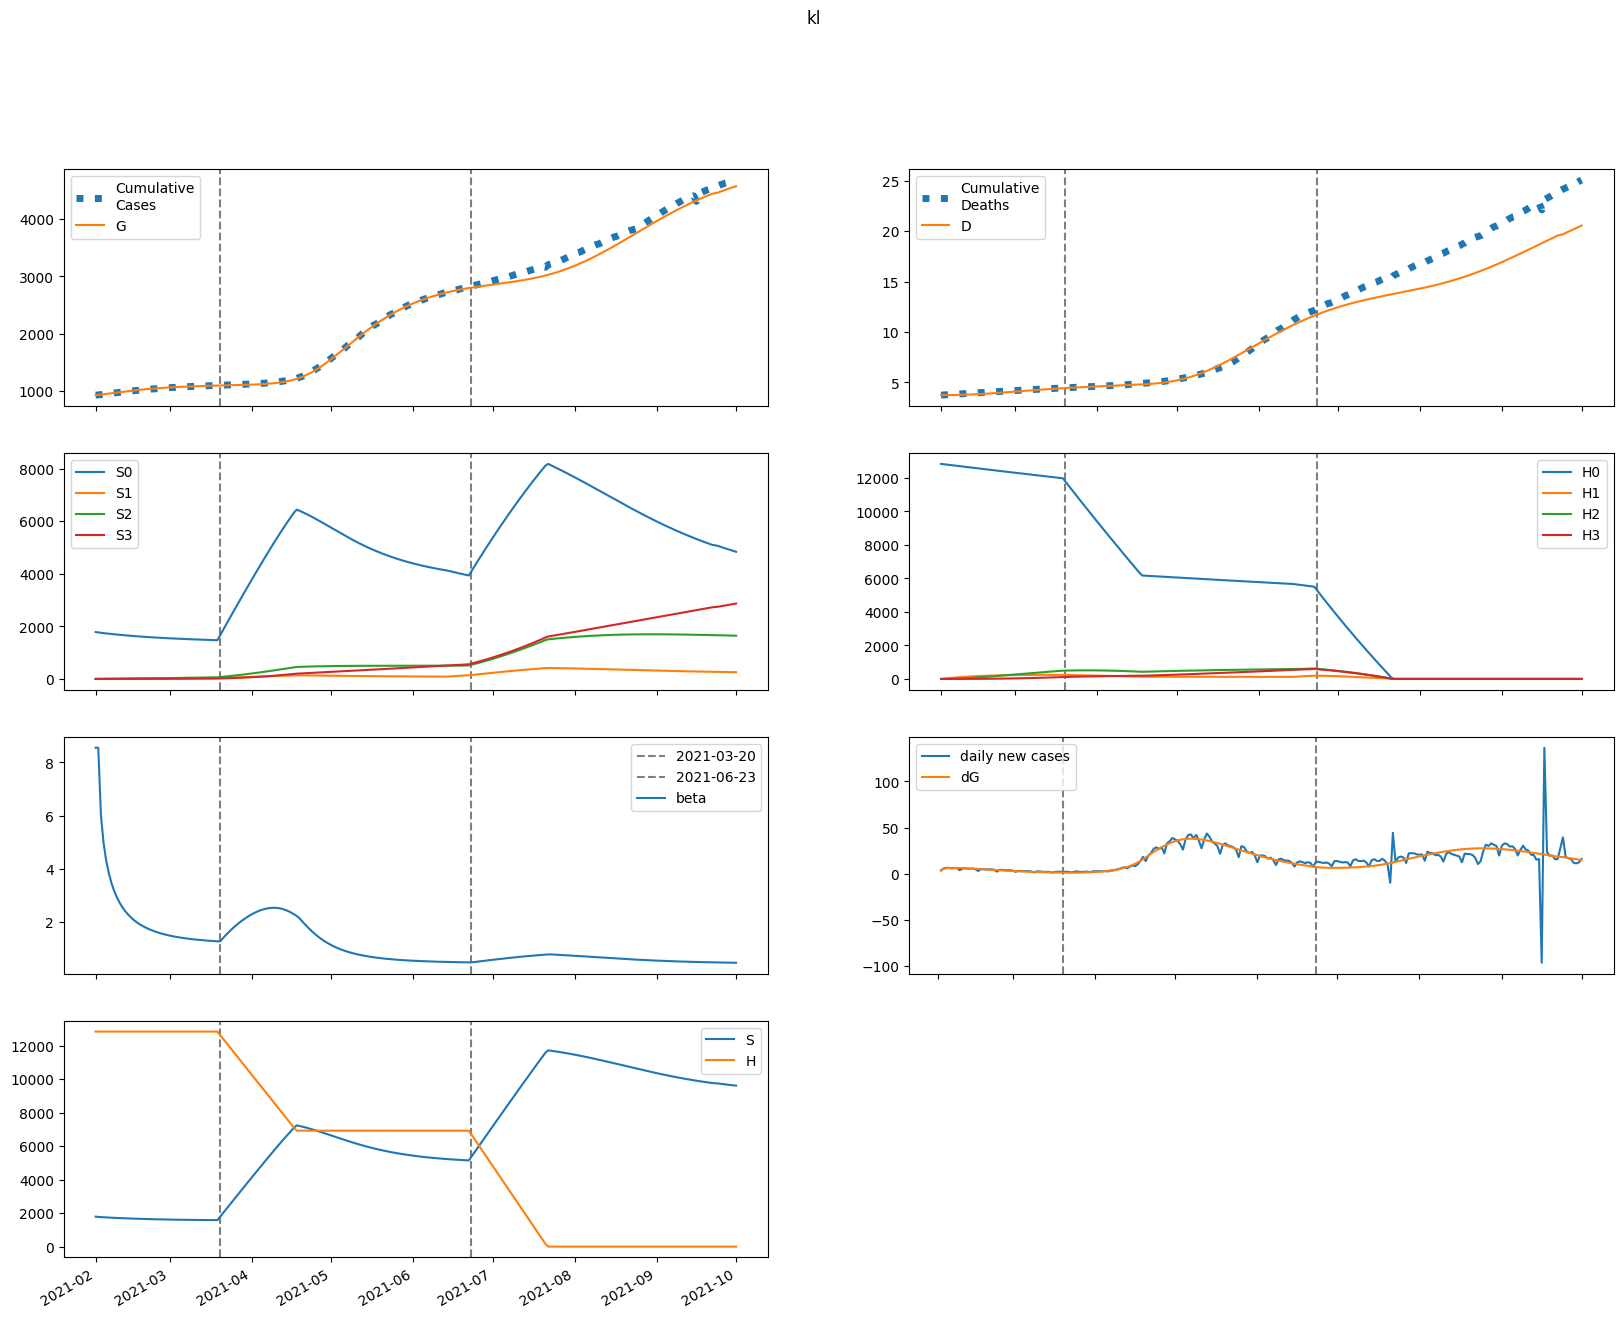

Source data for this figure (header and first rows):
series, 2021-02-01, 2021-02-02, 2021-02-03, 2021-02-04, 2021-02-05, 2021-02-06, 2021-02-07, 2021-02-08, 2021-02-09, 2021-02-10, 2021-02-11, 2021-02-12, 2021-02-13, 2021-02-14, 2021-02-15, 2021-02-16, 2021-02-17, 2021-02-18, 2021-02-19, 2021-02-20, 2021-02-21, 2021-02-22, 2021-02-23
S, 1785755, 1770489, 1759597, 1749964, 1740974, 1732425, 1724236, 1716373, 1708820, 1701567, 1694609, 1687940, 1681554, 1675444, 1669603, 1664026, 1658703, 1653627, 1648790, 1644183, 1639798, 1635625, 1631658
E, 25980, 36051, 39732, 41419, 42125, 42249, 41988, 41454, 40716, 39825, 38818, 37724, 36565, 35362, 34130, 32882, 31628, 30378, 29140, 27919, 26720, 25548, 24406
I, 24627, 25519, 27790, 30333, 32821, 35116, 37155, 38913, 40381, 41566, 42477, 43131, 43546, 43740, 43734, 43546, 43197, 42705, 42086, 41360, 40539, 39640, 38676
A, 8761, 8571, 8944, 9443, 9942, 10390, 10765, 11060, 11275, 11412, 11479, 11481, 11425, 11318, 11167, 10978, 10758, 10510, 10241, 9954, 9655, 9345, 9029
IH, 0.0, 985.1, 1944, 2933, 3961, 5024, 6112, 7212, 8314, 9404, 10474, 11512, 12511, 13463, 14364, 15207, 15989, 16708, 17362, 17950, 18472, 18928, 19320
IN, 1956, 3576, 4988, 6338, 7658, 8949, 10201, 11399, 12532, 13586, 14553, 15427, 16203, 16878, 17453, 17928, 18307, 18593, 18791, 18906, 18943, 18909, 18809
D, 3743, 3743, 3744, 3746, 3749, 3753, 3758, 3764, 3771, 3779, 3789, 3799, 3811, 3823, 3837, 3851, 3866, 3882, 3899, 3916, 3934, 3953, 3972
R, 0.0, 1889, 4084, 6647, 9592, 12917, 16608, 20648, 25015, 29682, 34623, 39809, 45209, 50794, 56536, 62405, 68375, 74419, 80514, 86635, 92761, 98874, 104954
G, 929178, 933011, 938329, 944190, 950300, 956515, 962747, 968941, 975057, 981063, 986938, 992664, 998229, 1003624, 1008840, 1013875, 1018726, 1023391, 1027873, 1032172, 1036290, 1040232, 1044001
H, 12835075, 12835075, 12835075, 12835075, 12835075, 12835075, 12835075, 12835075, 12835075, 12835075, 12835075, 12835075, 12835075, 12835075, 12835075, 12835075, 12835075, 12835075, 12835075, 12835075, 12835075, 12835075, 12835075
S0, 1785755, 1767833, 1754323, 1742100, 1730549, 1719464, 1708764, 1698413, 1688393, 1678693, 1669306, 1660225, 1651443, 1642952, 1634744, 1626812, 1619147, 1611740, 1604582, 1597664, 1590976, 1584511, 1578258
E0, 25980, 36051, 39716, 41378, 42054, 42144, 41848, 41278, 40506, 39583, 38546, 37424, 36241, 35015, 33764, 32499, 31232, 29972, 28725, 27498, 26296, 25122, 23979
I0, 24627, 25519, 27790, 30330, 32813, 35098, 37124, 38865, 40313, 41475, 42361, 42989, 43377, 43543, 43509, 43294, 42919, 42401, 41759, 41010, 40170, 39252, 38271
A0, 8761, 8571, 8944, 9442, 9939, 10384, 10755, 11044, 11252, 11383, 11442, 11436, 11373, 11258, 11100, 10903, 10676, 10422, 10147, 9855, 9551, 9238, 8918
IH0, 0.0, 985.1, 1944, 2933, 3961, 5023, 6110, 7210, 8310, 9398, 10464, 11498, 12492, 13439, 14333, 15169, 15944, 16655, 17300, 17879, 18391, 18838, 19219
IN0, 1956, 3576, 4988, 6338, 7658, 8949, 10199, 11395, 12524, 13575, 14537, 15404, 16172, 16839, 17405, 17871, 18239, 18515, 18702, 18806, 18833, 18788, 18678
D0, 3743, 3743, 3744, 3746, 3749, 3753, 3758, 3764, 3771, 3779, 3789, 3799, 3811, 3823, 3837, 3851, 3866, 3882, 3899, 3916, 3934, 3952, 3971
R0, 0.0, 1889, 4084, 6647, 9592, 12916, 16606, 20644, 25007, 29669, 34602, 39778, 45165, 50735, 56457, 62305, 68249, 74265, 80327, 86412, 92500, 98570, 104604
G0, 929178, 933011, 938329, 944188, 950292, 956495, 962713, 968886, 974976, 980951, 986790, 992477, 997997, 1003344, 1008509, 1013490, 1018284, 1022892, 1027313, 1031550, 1035607, 1039486, 1043192
H0, 12835075, 12815822, 12796599, 12777404, 12758238, 12739100, 12719992, 12700912, 12681860, 12662838, 12643843, 12624878, 12605940, 12587031, 12568151, 12549299, 12530475, 12511679, 12492911, 12474172, 12455461, 12436778, 12418122
S1, 0.0, 2656, 5086, 7314, 9357, 11229, 12944, 14516, 15956, 17275, 18484, 19590, 20602, 21529, 22377, 23153, 23862, 24511, 25103, 25645, 26139, 26590, 27001
E1, 0.0, 0.0, 16.34, 40.92, 70.32, 102.2, 134.9, 167, 197.6, 225.9, 251.5, 274.1, 293.7, 310.1, 323.4, 333.9, 341.6, 346.7, 349.6, 350.4, 349.3, 346.5, 342.4
I1, 0.0, 0.0, 0.0, 2.41, 8.159, 17.56, 30.54, 46.79, 65.84, 87.12, 110, 134, 158.4, 182.8, 206.8, 229.8, 251.6, 271.9, 290.6, 307.5, 322.4, 335.5, 346.5
A1, 0.0, 0.0, 0.0, 0.8574, 2.853, 6.037, 10.33, 15.58, 21.58, 28.12, 34.99, 41.99, 48.93, 55.66, 62.07, 68.04, 73.49, 78.39, 82.69, 86.37, 89.44, 91.91, 93.8
IH1, 0.0, 0.0, 0.0, 0.0, 0.0964, 0.4167, 1.093, 2.245, 3.975, 6.358, 9.442, 13.25, 17.77, 22.99, 28.85, 35.3, 42.26, 49.66, 57.41, 65.41, 73.58, 81.84, 90.09
IN1, 0.0, 0.0, 0.0, 0.0, 0.1914, 0.8064, 2.062, 4.133, 7.139, 11.14, 16.15, 22.11, 28.96, 36.56, 44.8, 53.53, 62.58, 71.81, 81.07, 90.23, 99.15, 107.7, 115.9
D1, 0.0, 0.0, 0.0, 0.0, 0.0, 9.640288066746384e-05, 0.0005131, 0.001606, 0.003851, 0.007826, 0.01418, 0.02363, 0.03687, 0.05465, 0.07763, 0.1065, 0.1418, 0.1841, 0.2337, 0.2911, 0.3565, 0.4301, 0.5119
R1, 0.0, 0.0, 0.0, 0.0, 0.152, 0.6967, 1.932, 4.185, 7.797, 13.1, 20.39, 29.95, 42.02, 56.77, 74.35, 94.84, 118.3, 144.7, 174, 206.2, 241, 278.5, 318.4
G1, 0.0, 0.0, 0.0, 2.41, 8.446, 18.82, 33.9, 53.8, 78.43, 107.6, 140.9, 178, 218.4, 261.8, 307.5, 355.2, 404.5, 454.9, 506, 557.6, 609.3, 660.8, 711.9
H1, 0.0, 19253, 37101, 53646, 68980, 83190, 96357, 108554, 119852, 130314, 140000, 148966, 157263, 164938, 172038, 178601, 184668, 190273, 195450, 200229, 204638, 208704, 212452
S2, 0.0, 0.0, 188.5, 547.2, 1060, 1710, 2485, 3372, 4359, 5436, 6592, 7820, 9110, 10457, 11852, 13290, 14765, 16273, 17808, 19367, 20945, 22540, 24147
E2, 0.0, 0.0, 0.0, 0.3613, 1.273, 2.84, 5.103, 8.053, 11.64, 15.8, 20.44, 25.45, 30.75, 36.23, 41.8, 47.36, 52.85, 58.2, 63.33, 68.22, 72.81, 77.07, 80.98
I2, 0.0, 0.0, 0.0, 0.0, 0.0533, 0.2348, 0.6257, 1.304, 2.336, 3.775, 5.655, 7.995, 10.79, 14.04, 17.71, 21.76, 26.15, 30.82, 35.73, 40.8, 46, 51.24, 56.49
A2, 0.0, 0.0, 0.0, 0.0, 0.01896, 0.08242, 0.2169, 0.4462, 0.7898, 1.261, 1.866, 2.608, 3.481, 4.478, 5.585, 6.789, 8.071, 9.413, 10.8, 12.21, 13.62, 15.03, 16.41
IH2, 0.0, 0.0, 0.0, 0.0, 0.0, 0.002132, 0.01139, 0.0357, 0.0856, 0.1736, 0.3137, 0.5201, 0.8071, 1.188, 1.675, 2.277, 3.004, 3.861, 4.85, 5.973, 7.228, 8.612, 10.12
IN2, 0.0, 0.0, 0.0, 0.0, 0.0, 0.004232, 0.02215, 0.06803, 0.1599, 0.3179, 0.5631, 0.9155, 1.393, 2.011, 2.781, 3.71, 4.801, 6.053, 7.461, 9.017, 10.71, 12.52, 14.44
D2, 0.0, 0.0, 0.0, 0.0, 0.0, 0.0, 2.13191734805577e-06, 1.3519399596441277e-05, 4.921729738008028e-05, 0.0001348, 0.0003085, 0.0006221, 0.001142, 0.001949, 0.003137, 0.004812, 0.007089, 0.01009, 0.01395, 0.0188, 0.02478, 0.03201, 0.04062
R2, 0.0, 0.0, 0.0, 0.0, 0.0, 0.003362, 0.01883, 0.0618, 0.1548, 0.3276, 0.6166, 1.064, 1.716, 2.622, 3.835, 5.407, 7.39, 9.832, 12.78, 16.28, 20.36, 25.06, 30.41
G2, 0.0, 0.0, 0.0, 0.0, 0.0533, 0.2411, 0.6601, 1.413, 2.601, 4.319, 6.649, 9.664, 13.42, 17.96, 23.3, 29.47, 36.45, 44.25, 52.84, 62.18, 72.24, 82.98, 94.35
H2, 0.0, 0.0, 1375, 4009, 7793, 12627, 18419, 25083, 32538, 40711, 49535, 58945, 68884, 79297, 90134, 101349, 112900, 124747, 136853, 149184, 161710, 174402, 187233
S3, 0.0, 0.0, 0.0, 2.24, 8.741, 21.32, 41.63, 71.13, 111.1, 162.9, 227.4, 305.5, 398.3, 506.3, 630.3, 770.8, 928.3, 1103, 1296, 1507, 1737, 1985, 2252
E3, 0.0, 0.0, 0.0, 0.0, 0.002302, 0.01043, 0.02852, 0.06082, 0.1113, 0.1836, 0.2804, 0.4037, 0.5549, 0.7344, 0.9421, 1.177, 1.437, 1.722, 2.027, 2.352, 2.692, 3.046, 3.409
I3, 0.0, 0.0, 0.0, 0.0, 0.0, 0.0003396, 0.001838, 0.005825, 0.0141, 0.02884, 0.05248, 0.08757, 0.1367, 0.2022, 0.2864, 0.3912, 0.5181, 0.6683, 0.8424, 1.041, 1.264, 1.51, 1.779
A3, 0.0, 0.0, 0.0, 0.0, 0.0, 0.0001208, 0.0006468, 0.002029, 0.004861, 0.009842, 0.01773, 0.0293, 0.04529, 0.06638, 0.09316, 0.1261, 0.1655, 0.2116, 0.2644, 0.3239, 0.3899, 0.4621, 0.54
IH3, 0.0, 0.0, 0.0, 0.0, 0.0, 0.0, 1.3583475527443912e-05, 8.623208904184674e-05, 0.0003138, 0.000858, 0.001958, 0.003933, 0.007188, 0.0122, 0.01952, 0.02974, 0.04352, 0.06149, 0.08434, 0.1127, 0.1472, 0.1885, 0.237
IN3, 0.0, 0.0, 0.0, 0.0, 0.0, 0.0, 2.6967293251869427e-05, 0.0001683, 0.0006019, 0.001618, 0.003631, 0.007175, 0.0129, 0.02153, 0.03389, 0.05082, 0.07315, 0.1017, 0.1373, 0.1806, 0.2323, 0.2927, 0.3623
D3, 0.0, 0.0, 0.0, 0.0, 0.0, 0.0, 0.0, 1.3583475527443913e-08, 9.981556456929065e-08, 4.1360244426986864e-07, 1.2716284587260054e-06, 3.229183384457512e-06, 7.162381104953859e-06, 1.4350205956261512e-05, 2.6551273293186405e-05, 4.60709618298028e-05, 7.581551390619191e-05, 0.0001193, 0.0001808, 0.0002652, 0.0003779, 0.0005251, 0.0007136
R3, 0.0, 0.0, 0.0, 0.0, 0.0, 0.0, 2.142019907036262e-05, 0.0001416, 0.0005355, 0.00152, 0.003596, 0.007485, 0.01416, 0.02485, 0.04108, 0.06463, 0.09756, 0.1422, 0.201, 0.2767, 0.3721, 0.4903, 0.6342
G3, 0.0, 0.0, 0.0, 0.0, 0.0, 0.0003396, 0.001878, 0.006085, 0.01506, 0.03148, 0.05856, 0.09992, 0.1595, 0.2413, 0.3497, 0.4887, 0.6623, 0.8743, 1.128, 1.427, 1.774, 2.171, 2.621
H3, 0.0, 0.0, 0.0, 16.37, 64.1, 156.9, 307.2, 526.5, 825.1, 1212, 1697, 2287, 2989, 3809, 4753, 5826, 7032, 8376, 9861, 11490, 13266, 15192, 17268
beta, 8.553, 8.553, 6.028, 4.979, 4.315, 3.838, 3.472, 3.182, 2.946, 2.749, 2.584, 2.443, 2.322, 2.216, 2.124, 2.043, 1.971, 1.907, 1.849, 1.798, 1.751, 1.709, 1.671
